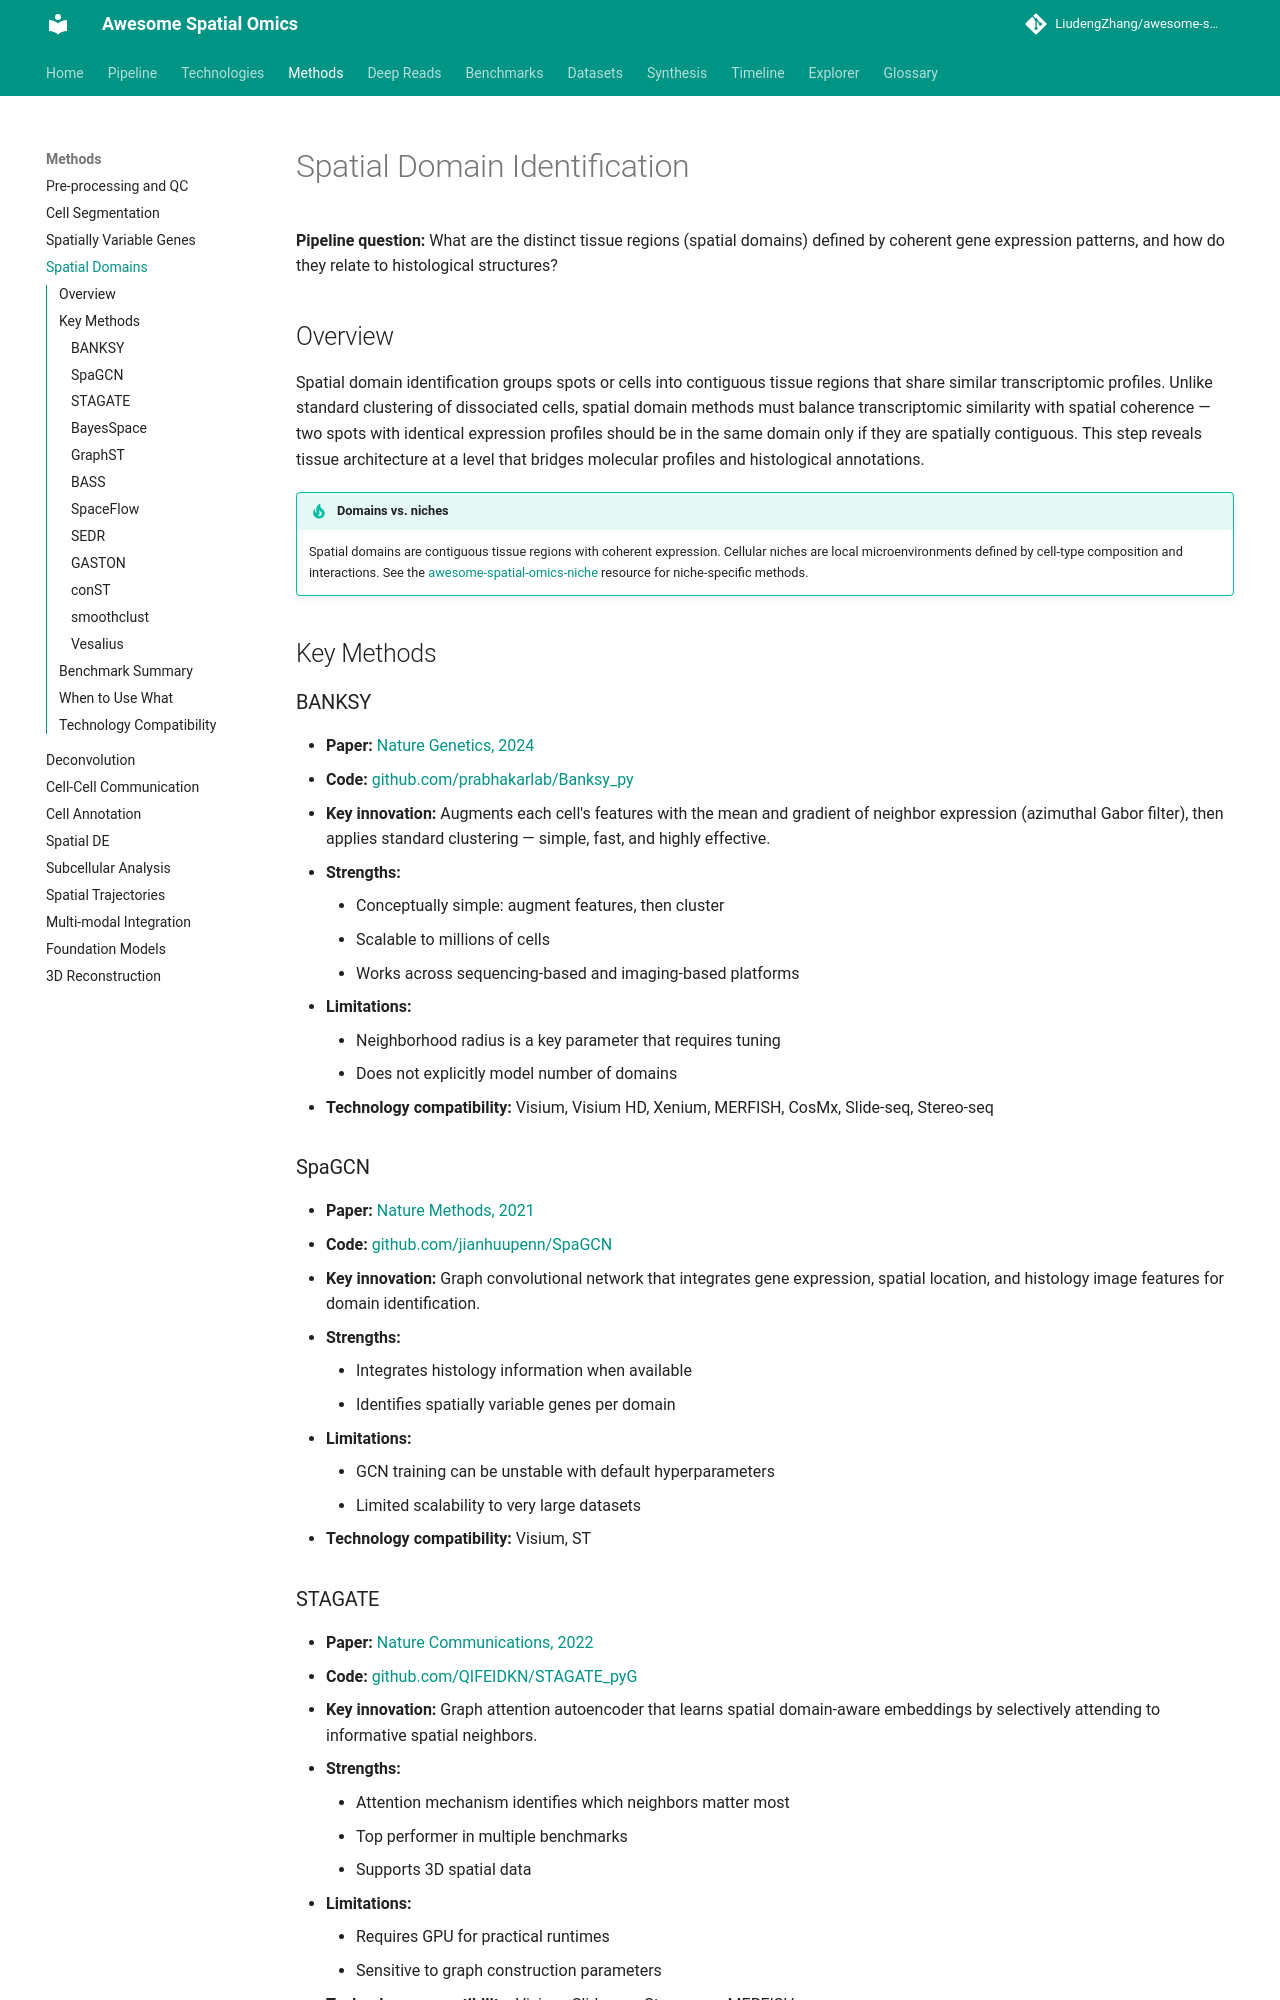

repository: LiudengZhang/awesome-spatial-omics · page: methods/spatial-domains/index.html · generator: mkdocs

# Spatial Domain Identification

**Pipeline question:** What are the distinct tissue regions (spatial domains) defined by coherent gene expression patterns, and how do they relate to histological structures?

## Overview

Spatial domain identification groups spots or cells into contiguous tissue regions that share similar transcriptomic profiles. Unlike standard clustering of dissociated cells, spatial domain methods must balance transcriptomic similarity with spatial coherence — two spots with identical expression profiles should be in the same domain only if they are spatially contiguous. This step reveals tissue architecture at a level that bridges molecular profiles and histological annotations.

!!! tip "Domains vs. niches"
    Spatial domains are contiguous tissue regions with coherent expression. Cellular niches are local microenvironments defined by cell-type composition and interactions. See the [awesome-spatial-omics-niche](https://github.com/your-repo/awesome-spatial-omics-niche) resource for niche-specific methods.

## Key Methods

### BANKSY
- **Paper:** [Nature Genetics, 2024](https://doi.org/10.1038/s41588-024-01664-3)
- **Code:** [github.com/prabhakarlab/Banksy_py](https://github.com/prabhakarlab/Banksy_py)
- **Key innovation:** Augments each cell's features with the mean and gradient of neighbor expression (azimuthal Gabor filter), then applies standard clustering — simple, fast, and highly effective.
- **Strengths:**
    - Conceptually simple: augment features, then cluster
    - Scalable to millions of cells
    - Works across sequencing-based and imaging-based platforms
- **Limitations:**
    - Neighborhood radius is a key parameter that requires tuning
    - Does not explicitly model number of domains
- **Technology compatibility:** Visium, Visium HD, Xenium, MERFISH, CosMx, Slide-seq, Stereo-seq

### SpaGCN
- **Paper:** [Nature Methods, 2021](https://doi.org/10.1038/s41592-021-01255-8)
- **Code:** [github.com/jianhuupenn/SpaGCN](https://github.com/jianhuupenn/SpaGCN)
- **Key innovation:** Graph convolutional network that integrates gene expression, spatial location, and histology image features for domain identification.
- **Strengths:**
    - Integrates histology information when available
    - Identifies spatially variable genes per domain
- **Limitations:**
    - GCN training can be unstable with default hyperparameters
    - Limited scalability to very large datasets
- **Technology compatibility:** Visium, ST
